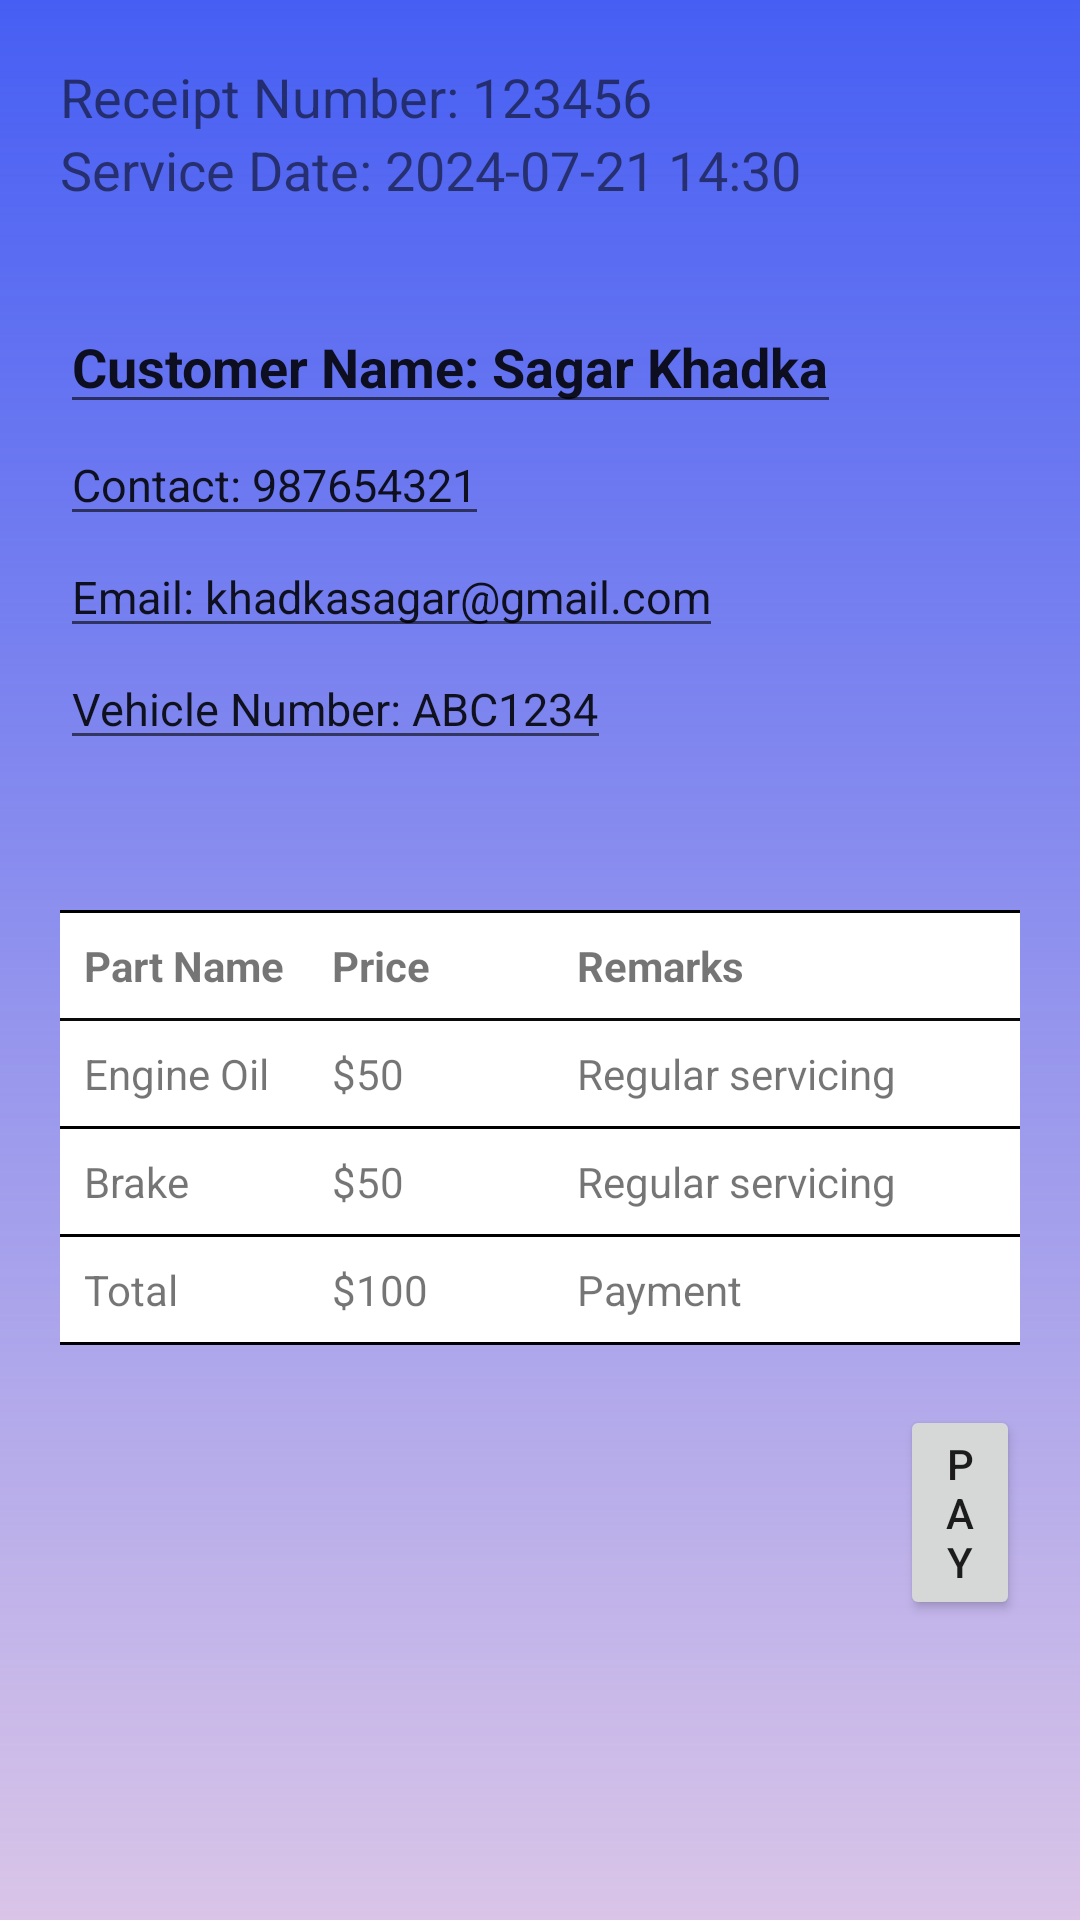

Write the Android layout XML for this screen, with the resource values it uses.
<!-- AndroidManifest.xml: application theme AppTheme -->
<!-- res/layout/receipt.xml -->
<FrameLayout
    xmlns:android="http://schemas.android.com/apk/res/android"
    xmlns:tools="http://schemas.android.com/tools"
    android:layout_width="match_parent"
    android:layout_height="match_parent"
    android:background="@drawable/bg_with_color_overlay">

    <RelativeLayout
        android:id="@+id/page_receipt_ek1"
        android:layout_width="match_parent"
        android:layout_height="match_parent">

        
        <LinearLayout
            android:id="@+id/linearLayout"
            android:layout_width="match_parent"
            android:layout_height="wrap_content"
            android:layout_marginStart="20dp"
            android:layout_marginTop="20dp"
            android:layout_marginEnd="20dp"
            android:layout_marginBottom="20dp"
            android:orientation="vertical">

            
            <EditText
                android:id="@+id/customer_name"
                android:layout_width="wrap_content"
                android:layout_height="wrap_content"
                android:layout_marginTop="80dp"
                android:text="Customer Name: Sagar Khadka"
                android:textSize="18sp"
                android:textStyle="bold" />

            <EditText
                android:id="@+id/customer_contact"
                android:layout_width="wrap_content"
                android:layout_height="wrap_content"
                android:text="Contact: 987654321"
                android:textSize="15sp" />

            <EditText
                android:id="@+id/customer_email"
                android:layout_width="wrap_content"
                android:layout_height="wrap_content"
                android:text="Email: khadkasagar@gmail.com"
                android:textSize="15sp" />

            
            <EditText
                android:id="@+id/vehicle_number"
                android:layout_width="wrap_content"
                android:layout_height="wrap_content"
                android:text="Vehicle Number: ABC1234"
                android:textSize="15sp" />


            <View
                android:layout_width="match_parent"
                android:layout_height="0dp"
                android:layout_marginTop="10dp"
                android:layout_marginBottom="10dp"
                android:background="#0E0E0E" />

        </LinearLayout>

        

        
        <LinearLayout
            android:layout_width="match_parent"
            android:layout_height="wrap_content"
            android:layout_marginStart="20dp"
            android:layout_marginTop="20dp"
            android:layout_marginEnd="20dp"
            android:orientation="vertical">

            <TextView
                android:id="@+id/receipt_number"
                android:layout_width="wrap_content"
                android:layout_height="wrap_content"
                android:text="Receipt Number: 123456"
                android:textSize="18sp" />

            <TextView
                android:id="@+id/service_date_time"
                android:layout_width="wrap_content"
                android:layout_height="wrap_content"
                android:text="Service Date: 2024-07-21 14:30"
                android:textSize="18sp" />
        </LinearLayout>

        
        <TableLayout
            android:id="@+id/upper_table"
            android:layout_width="match_parent"
            android:layout_height="wrap_content"
            android:layout_below="@+id/linearLayout"
            android:layout_alignParentStart="true"
            android:layout_alignParentEnd="true"
            android:layout_marginStart="20dp"
            android:layout_marginTop="10dp"
            android:layout_marginEnd="20dp"
            android:background="@drawable/_bg____drop__ek2_shape"
            android:stretchColumns="1,2,3">

            
            <View
                android:layout_width="match_parent"
                android:layout_height="1dp"
                android:background="#000000" />

            <TableRow>

                <TextView
                    android:padding="8dp"
                    android:text="Part Name"
                    android:textStyle="bold" />

                <TextView
                    android:padding="8dp"
                    android:text="Price"
                    android:textStyle="bold" />

                <TextView
                    android:padding="8dp"
                    android:text="Remarks"
                    android:textStyle="bold" />
            </TableRow>

            <View
                android:layout_width="match_parent"
                android:layout_height="1dp"
                android:background="#0B0A0A" />

            
            <TableRow>

                <TextView
                    android:padding="8dp"
                    android:text="Engine Oil" />

                <TextView
                    android:padding="8dp"
                    android:text="$50" />

                <TextView
                    android:padding="8dp"
                    android:text="Regular servicing" />
            </TableRow>

            <View
                android:layout_width="match_parent"
                android:layout_height="1dp"
                android:background="#000000" />

            <TableRow>

                <TextView
                    android:padding="8dp"
                    android:text="Brake" />

                <TextView
                    android:padding="8dp"
                    android:text="$50" />

                <TextView
                    android:padding="8dp"
                    android:text="Regular servicing" />
            </TableRow>

            <View
                android:layout_width="match_parent"
                android:layout_height="1dp"
                android:background="#000000" />

            <TableRow>

                <TextView
                    android:padding="8dp"
                    android:text="Total" />

                <TextView
                    android:padding="8dp"
                    android:text="$100" />

                <TextView
                    android:padding="8dp"
                    android:text="Payment" />
            </TableRow>

            <View
                android:layout_width="match_parent"
                android:layout_height="1dp"
                android:background="#000000" />
        </TableLayout>

        

        
        <Button
            android:id="@+id/btn_pay"
            android:layout_width="match_parent"
            android:layout_height="wrap_content"
            android:layout_below="@+id/upper_table"
            android:layout_marginStart="300dp"
            android:layout_marginTop="20dp"
            android:layout_marginEnd="20dp"
            android:text="PAY" />

    </RelativeLayout>
</FrameLayout>
<!-- resources referenced by this layout -->
<resources>
  <!-- drawable _bg____drop__ek2_shape (drawable-nodpi) -->
  <?xml version="1.0" encoding="utf-8"?>
  <shape xmlns:android="http://schemas.android.com/apk/res/android"
  	android:shape="rectangle" >
  	<solid android:color="@color/_bg__extra_page__ek2_color" />
  </shape>
  <!-- drawable bg_with_color_overlay (drawable) -->
  <layer-list xmlns:android="http://schemas.android.com/apk/res/android">
      <item>
  
          <color android:color="#CDD3B8E4"/>
      </item>
      <item>
  
          <shape>
              <gradient
                  android:angle="200"
                  android:startColor="#465EF3"
                  android:endColor="@android:color/transparent"
                  android:type="linear" />
          </shape>
      </item>
  </layer-list>
  <style name="AppTheme" parent="Theme.AppCompat.Light.NoActionBar">
  		<item name="colorPrimary">@color/colorPrimary</item>
  		<item name="colorPrimaryDark">@color/colorPrimaryDark</item>
  		<item name="colorAccent">@color/colorAccent</item>
  	</style>
  <color name="_bg__extra_page__ek2_color">#FFFFFF</color>
  <color name="colorPrimary">#008577</color>
  <color name="colorPrimaryDark">#00574B</color>
  <color name="colorAccent">#D81B60</color>
</resources>
